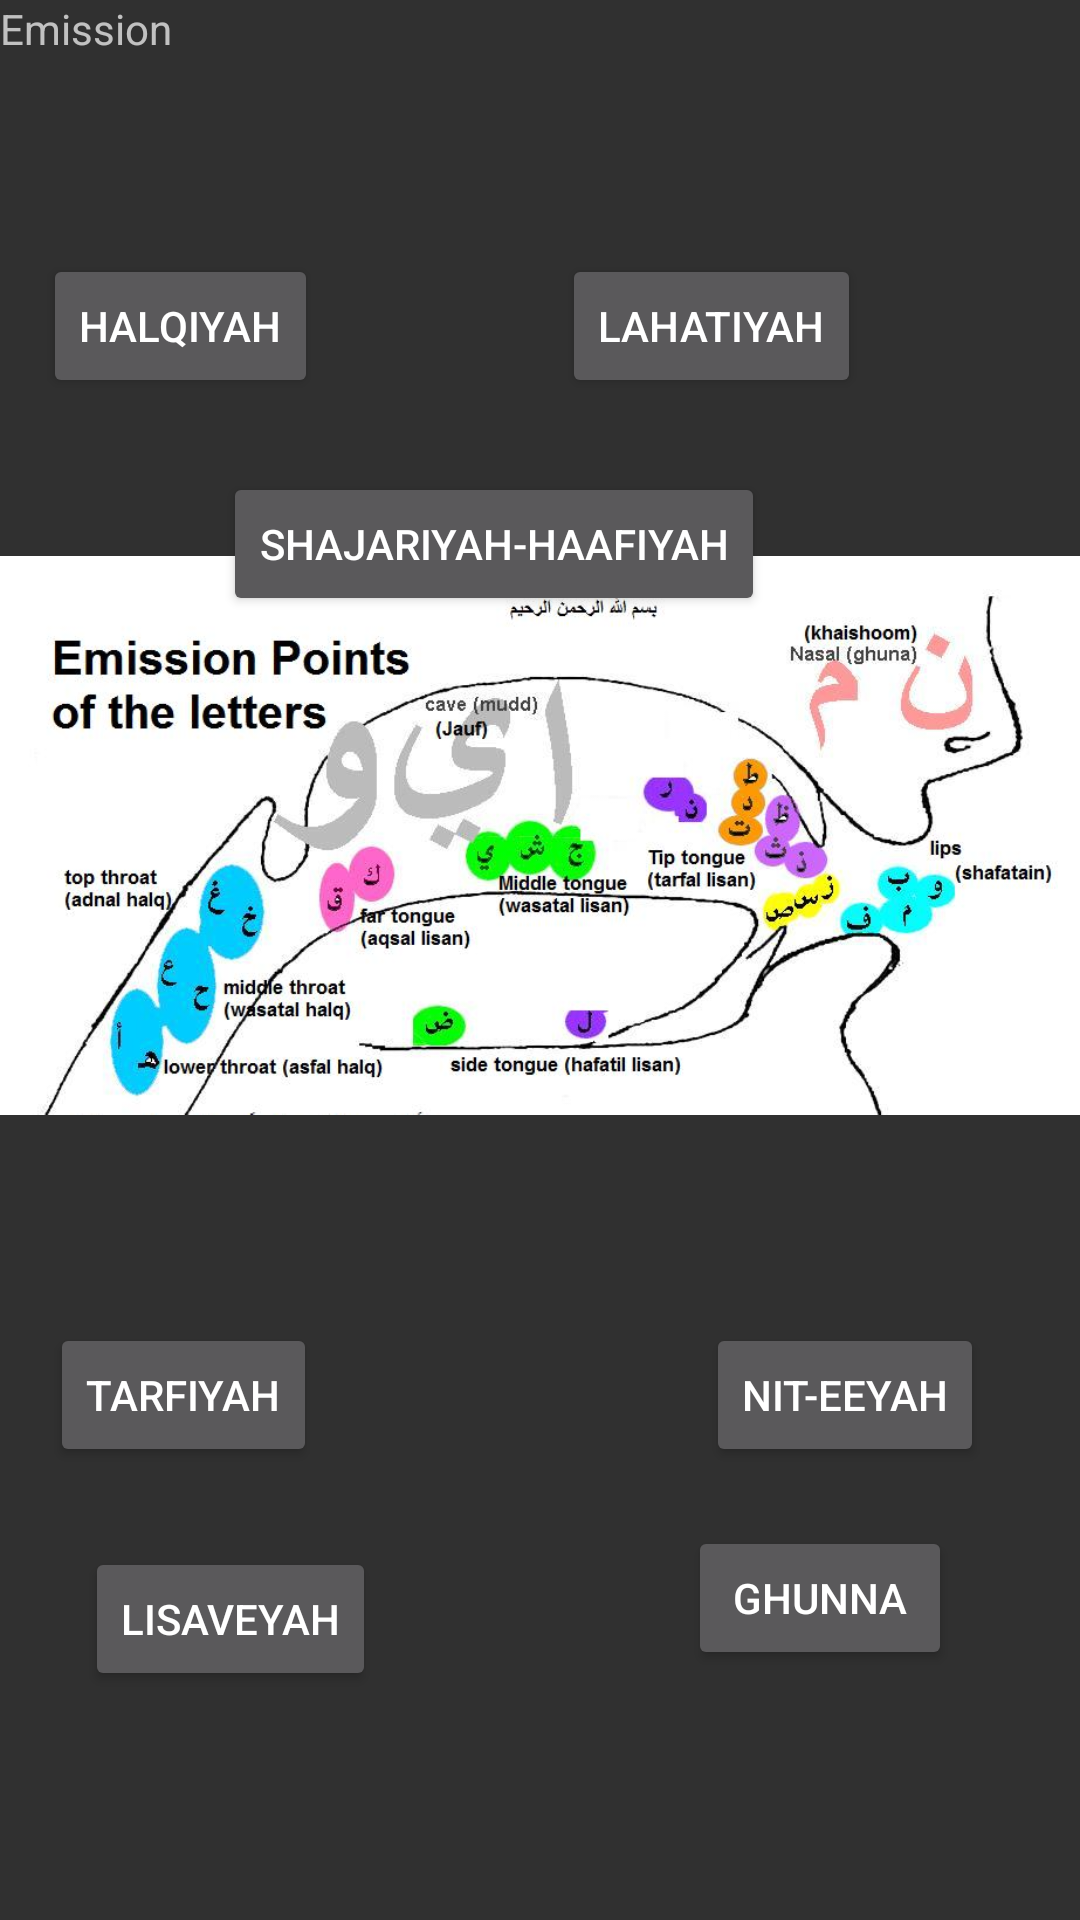

Android layout source for this screen:
<!-- AndroidManifest.xml: application theme Theme.AppCompat.NoActionBar -->
<!-- res/layout/activity_main.xml -->
<?xml version="1.0" encoding="utf-8"?>
<androidx.constraintlayout.widget.ConstraintLayout xmlns:android="http://schemas.android.com/apk/res/android"
    xmlns:app="http://schemas.android.com/apk/res-auto"
    xmlns:tools="http://schemas.android.com/tools"
    android:layout_width="match_parent"
    android:layout_height="match_parent"
    tools:context=".MainActivity">

    <Button
        android:id="@+id/Lahatiyah"
        android:layout_width="wrap_content"
        android:layout_height="wrap_content"
        android:text="@string/Lahatiyah"
        app:layout_constraintBottom_toBottomOf="parent"
        app:layout_constraintEnd_toEndOf="parent"
        app:layout_constraintHorizontal_bias="0.719"
        app:layout_constraintStart_toStartOf="parent"
        app:layout_constraintTop_toTopOf="parent"
        app:layout_constraintVertical_bias="0.143" />

    <Button
        android:id="@+id/Shajariyah"
        android:layout_width="wrap_content"
        android:layout_height="wrap_content"
        android:text="@string/Shajariyah"
        app:layout_constraintBottom_toBottomOf="parent"
        app:layout_constraintEnd_toEndOf="parent"
        app:layout_constraintHorizontal_bias="0.414"
        app:layout_constraintStart_toStartOf="parent"
        app:layout_constraintTop_toTopOf="@+id/textView"
        app:layout_constraintVertical_bias="0.266" />

    <Button
        android:id="@+id/Tarfiyah"
        android:layout_width="wrap_content"
        android:layout_height="wrap_content"
        android:text="@string/Tarfiyah"
        app:layout_constraintBottom_toBottomOf="parent"
        app:layout_constraintEnd_toEndOf="parent"
        app:layout_constraintHorizontal_bias="0.062"
        app:layout_constraintStart_toStartOf="parent"
        app:layout_constraintTop_toTopOf="@+id/textView"
        app:layout_constraintVertical_bias="0.745" />

    <Button
        android:id="@+id/Niteeyah"
        android:layout_width="wrap_content"
        android:layout_height="wrap_content"
        android:text="@string/Niteeyah"
        app:layout_constraintBottom_toBottomOf="parent"
        app:layout_constraintEnd_toEndOf="parent"
        app:layout_constraintHorizontal_bias="0.88"
        app:layout_constraintStart_toStartOf="parent"
        app:layout_constraintTop_toTopOf="@+id/textView"
        app:layout_constraintVertical_bias="0.745" />

    <Button
        android:id="@+id/Lisaveyah"
        android:layout_width="wrap_content"
        android:layout_height="wrap_content"
        android:text="@string/Lisaveyah"
        app:layout_constraintBottom_toBottomOf="parent"
        app:layout_constraintEnd_toEndOf="parent"
        app:layout_constraintHorizontal_bias="0.108"
        app:layout_constraintStart_toStartOf="parent"
        app:layout_constraintTop_toTopOf="@+id/textView"
        app:layout_constraintVertical_bias="0.871" />

    <Button
        android:id="@+id/Ghunna"
        android:layout_width="wrap_content"
        android:layout_height="wrap_content"
        android:text="@string/Ghunna"
        app:layout_constraintBottom_toBottomOf="parent"
        app:layout_constraintEnd_toEndOf="parent"
        app:layout_constraintHorizontal_bias="0.843"
        app:layout_constraintStart_toStartOf="parent"
        app:layout_constraintTop_toTopOf="@+id/textView"
        app:layout_constraintVertical_bias="0.859" />

    <Button
        android:id="@+id/Halqiyah"
        android:layout_width="wrap_content"
        android:layout_height="wrap_content"
        android:text="@string/Halqiyah"
        app:layout_constraintBottom_toBottomOf="parent"
        app:layout_constraintEnd_toEndOf="parent"
        app:layout_constraintHorizontal_bias="0.053"
        app:layout_constraintStart_toStartOf="parent"
        app:layout_constraintTop_toTopOf="parent"
        app:layout_constraintVertical_bias="0.143" />

    <TextView
        android:id="@+id/textView"
        android:layout_width="414dp"
        android:layout_height="61dp"
        android:text="Emission"
        app:layout_constraintStart_toStartOf="parent"
        app:layout_constraintTop_toTopOf="parent" />

    <ImageView
        android:id="@+id/imageView4"
        android:layout_width="wrap_content"
        android:layout_height="wrap_content"
        app:layout_constraintBottom_toBottomOf="@+id/Ghunna"
        app:layout_constraintTop_toTopOf="@+id/textView"
        app:srcCompat="@drawable/main"
        tools:layout_editor_absoluteX="3dp" />

</androidx.constraintlayout.widget.ConstraintLayout>
<!-- resources referenced by this layout -->
<resources>
  <!-- drawable main: png bitmap (drawable, 384541 bytes) -->
  <string name="Ghunna">Ghunna</string>
  <string name="Halqiyah">Halqiyah</string>
  <string name="Lahatiyah">Lahatiyah</string>
  <string name="Lisaveyah">Lisaveyah</string>
  <string name="Niteeyah">Nit-eeyah</string>
  <string name="Shajariyah">Shajariyah-Haafiyah</string>
  <string name="Tarfiyah">Tarfiyah</string>
</resources>
